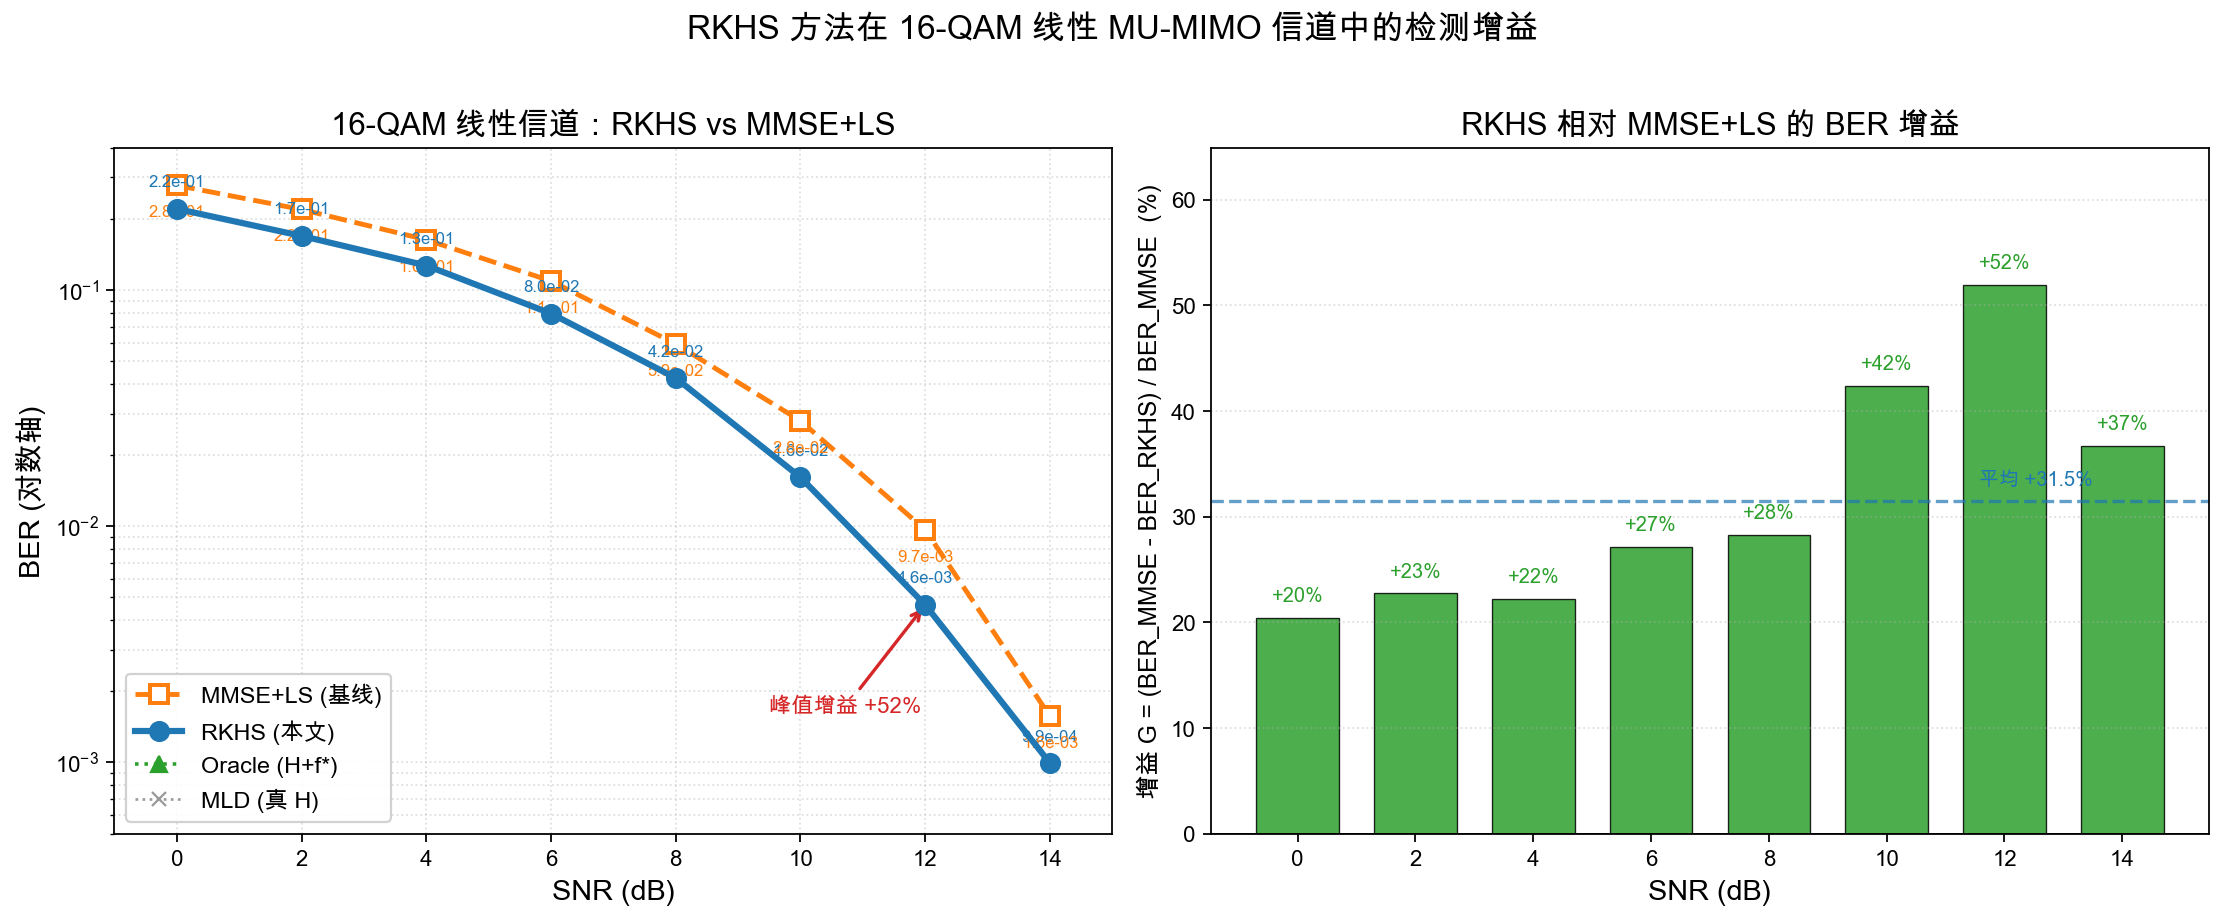

The file beside this chart, header and first rows:
snr_db, ber_mld, ber_oracle, ber_rkhs, ber_mmse, gain_pct
0, 2.777778e-05, 2.777778e-05, 2.208889e-01, 2.776481e-01, 20.44
2, 0.000000e+00, 0.000000e+00, 1.696667e-01, 2.195370e-01, 22.72
4, 0.000000e+00, 0.000000e+00, 1.271125e-01, 1.634521e-01, 22.23
6, 0.000000e+00, 0.000000e+00, 7.960625e-02, 1.092875e-01, 27.16
8, 0.000000e+00, 0.000000e+00, 4.245000e-02, 5.914792e-02, 28.23
10, 0.000000e+00, 0.000000e+00, 1.612500e-02, 2.796667e-02, 42.34
12, 0.000000e+00, 0.000000e+00, 4.650000e-03, 9.668750e-03, 51.91
14, 0.000000e+00, 0.000000e+00, 9.940000e-04, 1.570000e-03, 36.69
